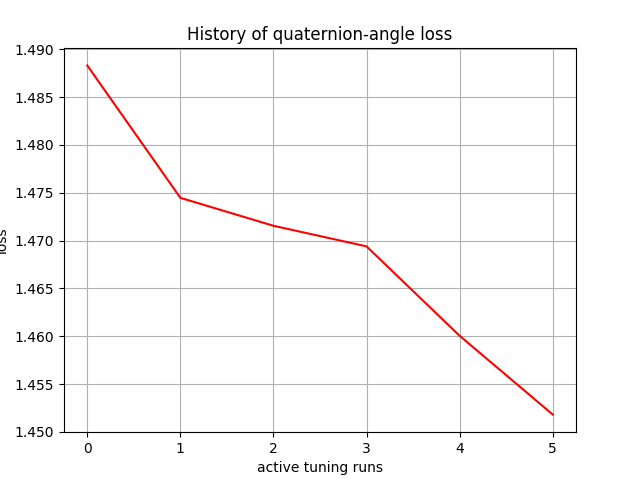

Source data for this figure (header and first rows):
, 0
0, 1.488
1, 1.474
2, 1.472
3, 1.469
4, 1.46
5, 1.452
